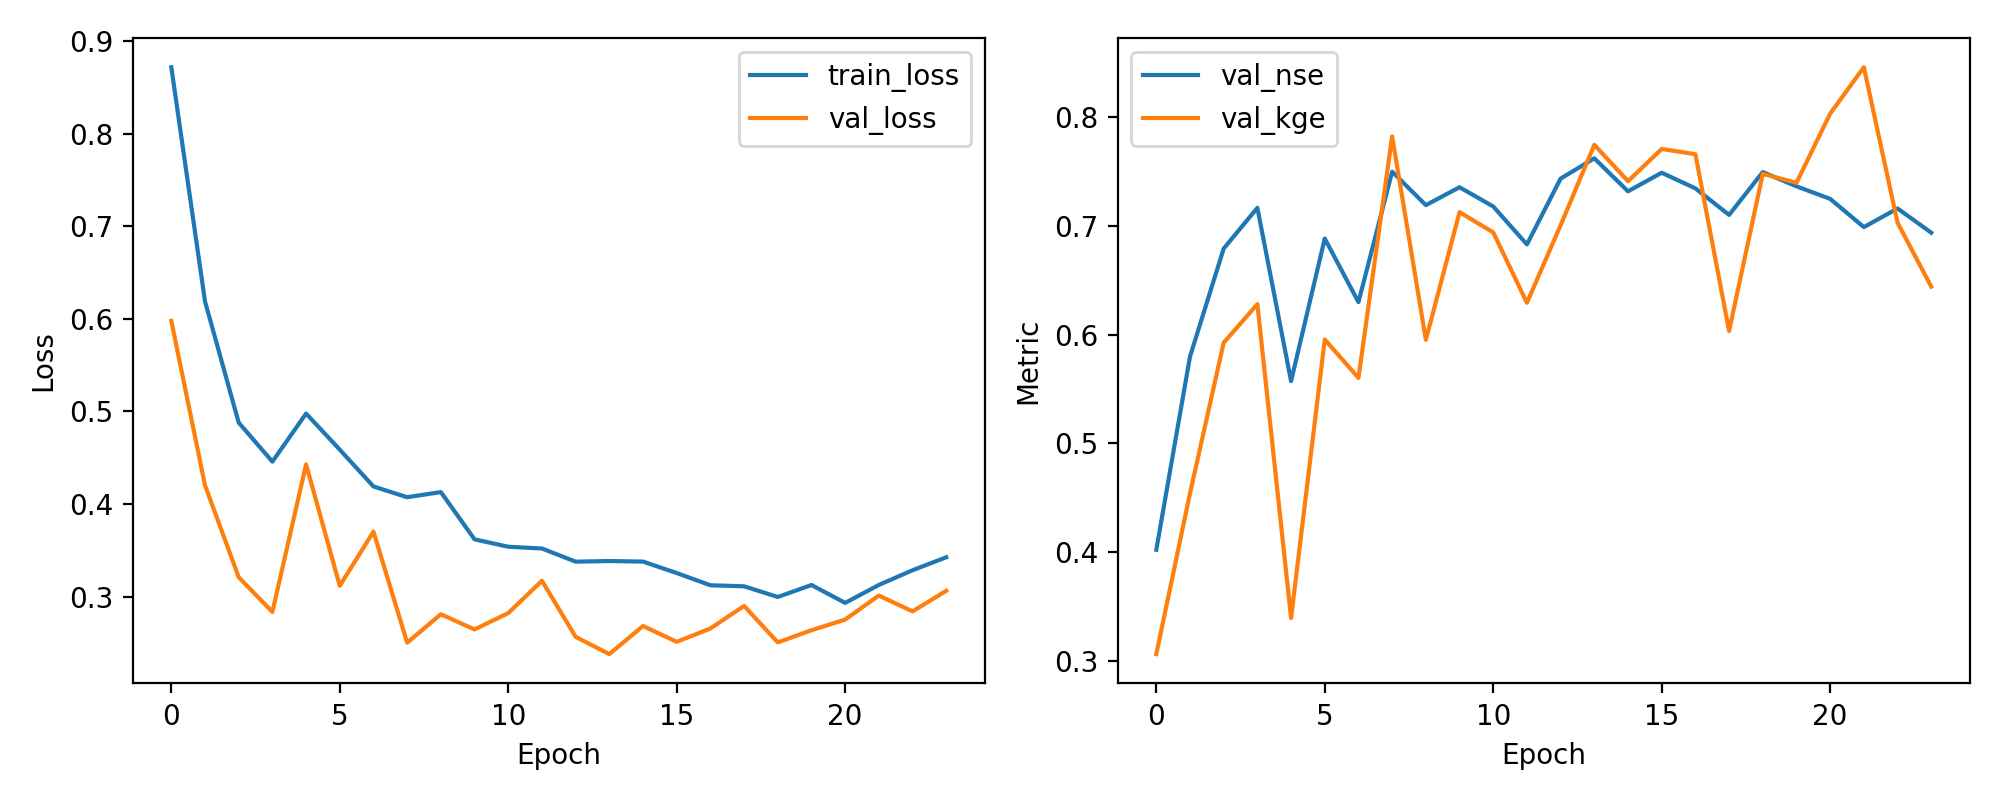

Data behind this chart, as committed beside it:
epoch, train_loss, val_loss, val_nse, val_kge
1, 0.8718, 0.5978, 0.4022, 0.3063
2, 0.6189, 0.4202, 0.5798, 0.4541
3, 0.4879, 0.3209, 0.6791, 0.5926
4, 0.4458, 0.2834, 0.7166, 0.628
5, 0.4977, 0.4427, 0.5573, 0.3394
6, 0.4587, 0.3116, 0.6884, 0.5956
7, 0.4189, 0.3701, 0.6299, 0.5602
8, 0.4073, 0.2501, 0.7499, 0.7823
9, 0.4128, 0.2809, 0.7191, 0.5953
10, 0.3618, 0.2644, 0.7356, 0.7126
11, 0.3538, 0.2821, 0.7179, 0.694
12, 0.3519, 0.317, 0.683, 0.6293
13, 0.3377, 0.2565, 0.7435, 0.7006
14, 0.3384, 0.2378, 0.7622, 0.7745
15, 0.3378, 0.2682, 0.7318, 0.7411
16, 0.3254, 0.2511, 0.7489, 0.7707
17, 0.3122, 0.2655, 0.7345, 0.7659
18, 0.311, 0.2899, 0.7101, 0.6034
19, 0.2995, 0.2505, 0.7495, 0.7479
20, 0.3125, 0.2636, 0.7364, 0.7397
21, 0.2931, 0.2751, 0.7249, 0.8033
22, 0.3126, 0.3011, 0.6989, 0.8459
23, 0.3284, 0.284, 0.716, 0.7029
24, 0.3424, 0.3062, 0.6938, 0.6441
